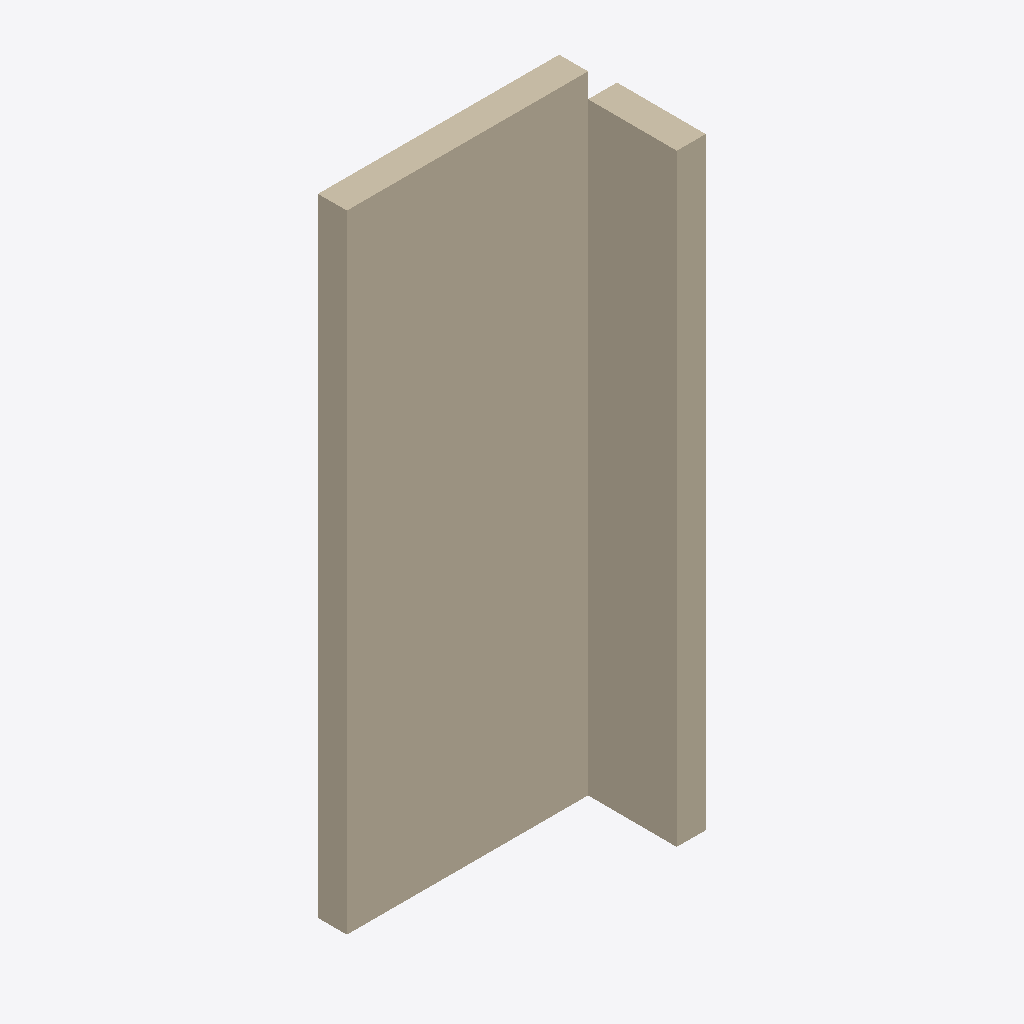
Isometric view of an IFC building model (IFC-SPF (STEP), schema IFC4, length unit metre), seen from the south-west, elements coloured by IFC class: 2 walls (beige).
Extent 1.1 m × 0.5 m × 2.6 m (x, y, z). Storeys (1): storey-1 at 0.00 m. Elements (2): 2 IfcWall.

HEADER;
FILE_DESCRIPTION(('ViewDefinition[DesignTransferView]'),'2;1');
FILE_NAME('/dev/null','2026-11-14T07:45:41+08:00',(''),(''),'IfcOpenShell 0.8.4','IfcOpenShell 0.8.4','Nobody');
FILE_SCHEMA(('IFC4'));
ENDSEC;
DATA;
#1=IFCPROJECT('2Ue5saNGbObeyK_0VGw7M4',$,'photo-room-0e638f8760a54b169b3461ec1f90d3b5',$,$,$,$,(#10,#15),#5);
#17=IFCSITE('3PRIIC$_zGZv8l$cEuSaku',$,'Site (location unspecified)',$,$,$,$,$,$,$,$,$,$,$);
#18=IFCBUILDING('0AGx_zta9IW8Rqib_L$hCP',$,'Building (unverified)',$,$,$,$,$,$,$,$,$);
#21=IFCBUILDINGSTOREY('1bfY6hauXPHRAZNH5El6i4',$,'storey-1',$,$,$,$,$,$,0.0);
#23=IFCWALL('2QxrQXHrHQCgLzT9rx8a5C',$,'wall-1',$,$,#53,#39,$,$);
#60=IFCWALL('00InoZLPbMC8NqEtQQB3Wz',$,'wall-2',$,$,#89,#76,$,$);
ENDSEC;
